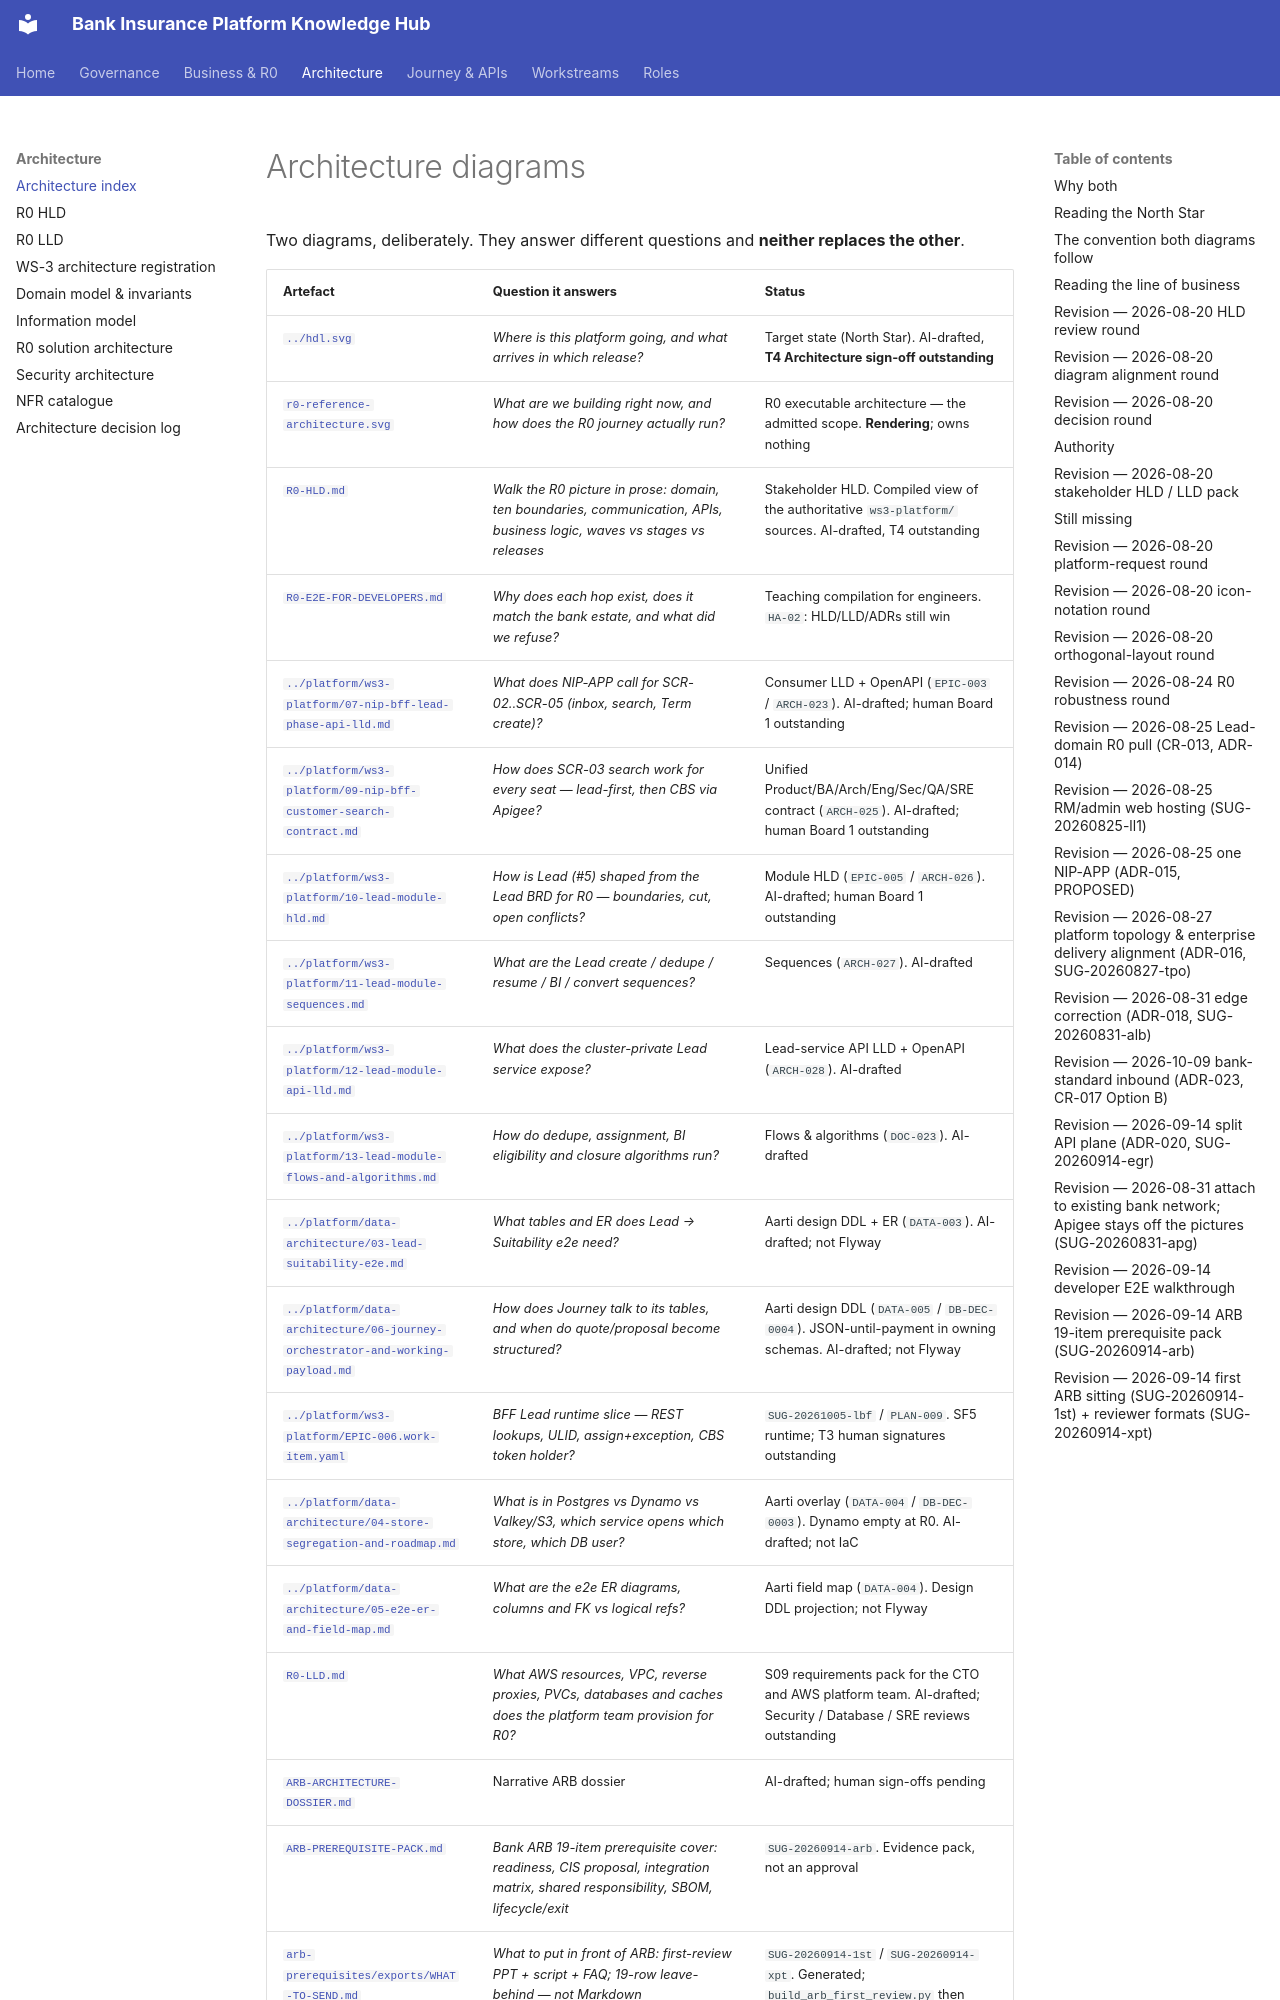

repository: Mahesh38/bank-insurance-platform · page: architecture/index.html · generator: mkdocs

# Architecture diagrams

Two diagrams, deliberately. They answer different questions and **neither replaces the other**.

| Artefact | Question it answers | Status |
|---------|--------------------|--------|
| [`../hdl.svg`](../hdl.svg) | *Where is this platform going, and what arrives in which release?* | Target state (North Star). AI-drafted, **T4 Architecture sign-off outstanding** |
| [`r0-reference-architecture.svg`](./r0-reference-architecture.svg) | *What are we building right now, and how does the R0 journey actually run?* | R0 executable architecture — the admitted scope. **Rendering**; owns nothing |
| [`R0-HLD.md`](./R0-HLD.md) | *Walk the R0 picture in prose: domain, ten boundaries, communication, APIs, business logic, waves vs stages vs releases* | Stakeholder HLD. Compiled view of the authoritative `ws3-platform/` sources. AI-drafted, T4 outstanding |
| [`R0-E2E-FOR-DEVELOPERS.md`](./R0-E2E-FOR-DEVELOPERS.md) | *Why does each hop exist, does it match the bank estate, and what did we refuse?* | Teaching compilation for engineers. `HA-02`: HLD/LLD/ADRs still win |
| [`../platform/ws3-platform/07-nip-bff-lead-phase-api-lld.md`](../platform/ws3-platform/07-nip-bff-lead-phase-api-lld.md) | *What does NIP-APP call for SCR-02..SCR-05 (inbox, search, Term create)?* | Consumer LLD + OpenAPI (`EPIC-003` / `ARCH-023`). AI-drafted; human Board 1 outstanding |
| [`../platform/ws3-platform/09-nip-bff-customer-search-contract.md`](../platform/ws3-platform/09-nip-bff-customer-search-contract.md) | *How does SCR-03 search work for every seat — lead-first, then CBS via Apigee?* | Unified Product/BA/Arch/Eng/Sec/QA/SRE contract (`ARCH-025`). AI-drafted; human Board 1 outstanding |
| [`../platform/ws3-platform/10-lead-module-hld.md`](../platform/ws3-platform/10-lead-module-hld.md) | *How is Lead (#5) shaped from the Lead BRD for R0 — boundaries, cut, open conflicts?* | Module HLD (`EPIC-005` / `ARCH-026`). AI-drafted; human Board 1 outstanding |
| [`../platform/ws3-platform/11-lead-module-sequences.md`](../platform/ws3-platform/11-lead-module-sequences.md) | *What are the Lead create / dedupe / resume / BI / convert sequences?* | Sequences (`ARCH-027`). AI-drafted |
| [`../platform/ws3-platform/12-lead-module-api-lld.md`](../platform/ws3-platform/12-lead-module-api-lld.md) | *What does the cluster-private Lead service expose?* | Lead-service API LLD + OpenAPI (`ARCH-028`). AI-drafted |
| [`../platform/ws3-platform/13-lead-module-flows-and-algorithms.md`](../platform/ws3-platform/13-lead-module-flows-and-algorithms.md) | *How do dedupe, assignment, BI eligibility and closure algorithms run?* | Flows & algorithms (`DOC-023`). AI-drafted |
| [`../platform/data-architecture/03-lead-suitability-e2e.md`](../platform/data-architecture/03-lead-suitability-e2e.md) | *What tables and ER does Lead → Suitability e2e need?* | Aarti design DDL + ER (`DATA-003`). AI-drafted; not Flyway |
| [`../platform/data-architecture/06-journey-orchestrator-and-working-payload.md`](../platform/data-architecture/06-journey-orchestrator-and-working-payload.md) | *How does Journey talk to its tables, and when do quote/proposal become structured?* | Aarti design DDL (`DATA-005` / `DB-DEC-0004`). JSON-until-payment in owning schemas. AI-drafted; not Flyway |
| [`../platform/ws3-platform/EPIC-006.work-item.yaml`](../platform/ws3-platform/EPIC-006.work-item.yaml) | *BFF Lead runtime slice — REST lookups, ULID, assign+exception, CBS token holder?* | `SUG-20261005-lbf` / `PLAN-009`. SF5 runtime; T3 human signatures outstanding |
| [`../platform/data-architecture/04-store-segregation-and-roadmap.md`](../platform/data-architecture/04-store-segregation-and-roadmap.md) | *What is in Postgres vs Dynamo vs Valkey/S3, which service opens which store, which DB user?* | Aarti overlay (`DATA-004` / `DB-DEC-0003`). Dynamo empty at R0. AI-drafted; not IaC |
| [`../platform/data-architecture/05-e2e-er-and-field-map.md`](../platform/data-architecture/05-e2e-er-and-field-map.md) | *What are the e2e ER diagrams, columns and FK vs logical refs?* | Aarti field map (`DATA-004`). Design DDL projection; not Flyway |
| [`R0-LLD.md`](./R0-LLD.md) | *What AWS resources, VPC, reverse proxies, PVCs, databases and caches does the platform team provision for R0?* | S09 requirements pack for the CTO and AWS platform team. AI-drafted; Security / Database / SRE reviews outstanding |
| [`ARB-ARCHITECTURE-DOSSIER.md`](./ARB-ARCHITECTURE-DOSSIER.md) | Narrative ARB dossier | AI-drafted; human sign-offs pending |
| [`ARB-PREREQUISITE-PACK.md`](./ARB-PREREQUI
